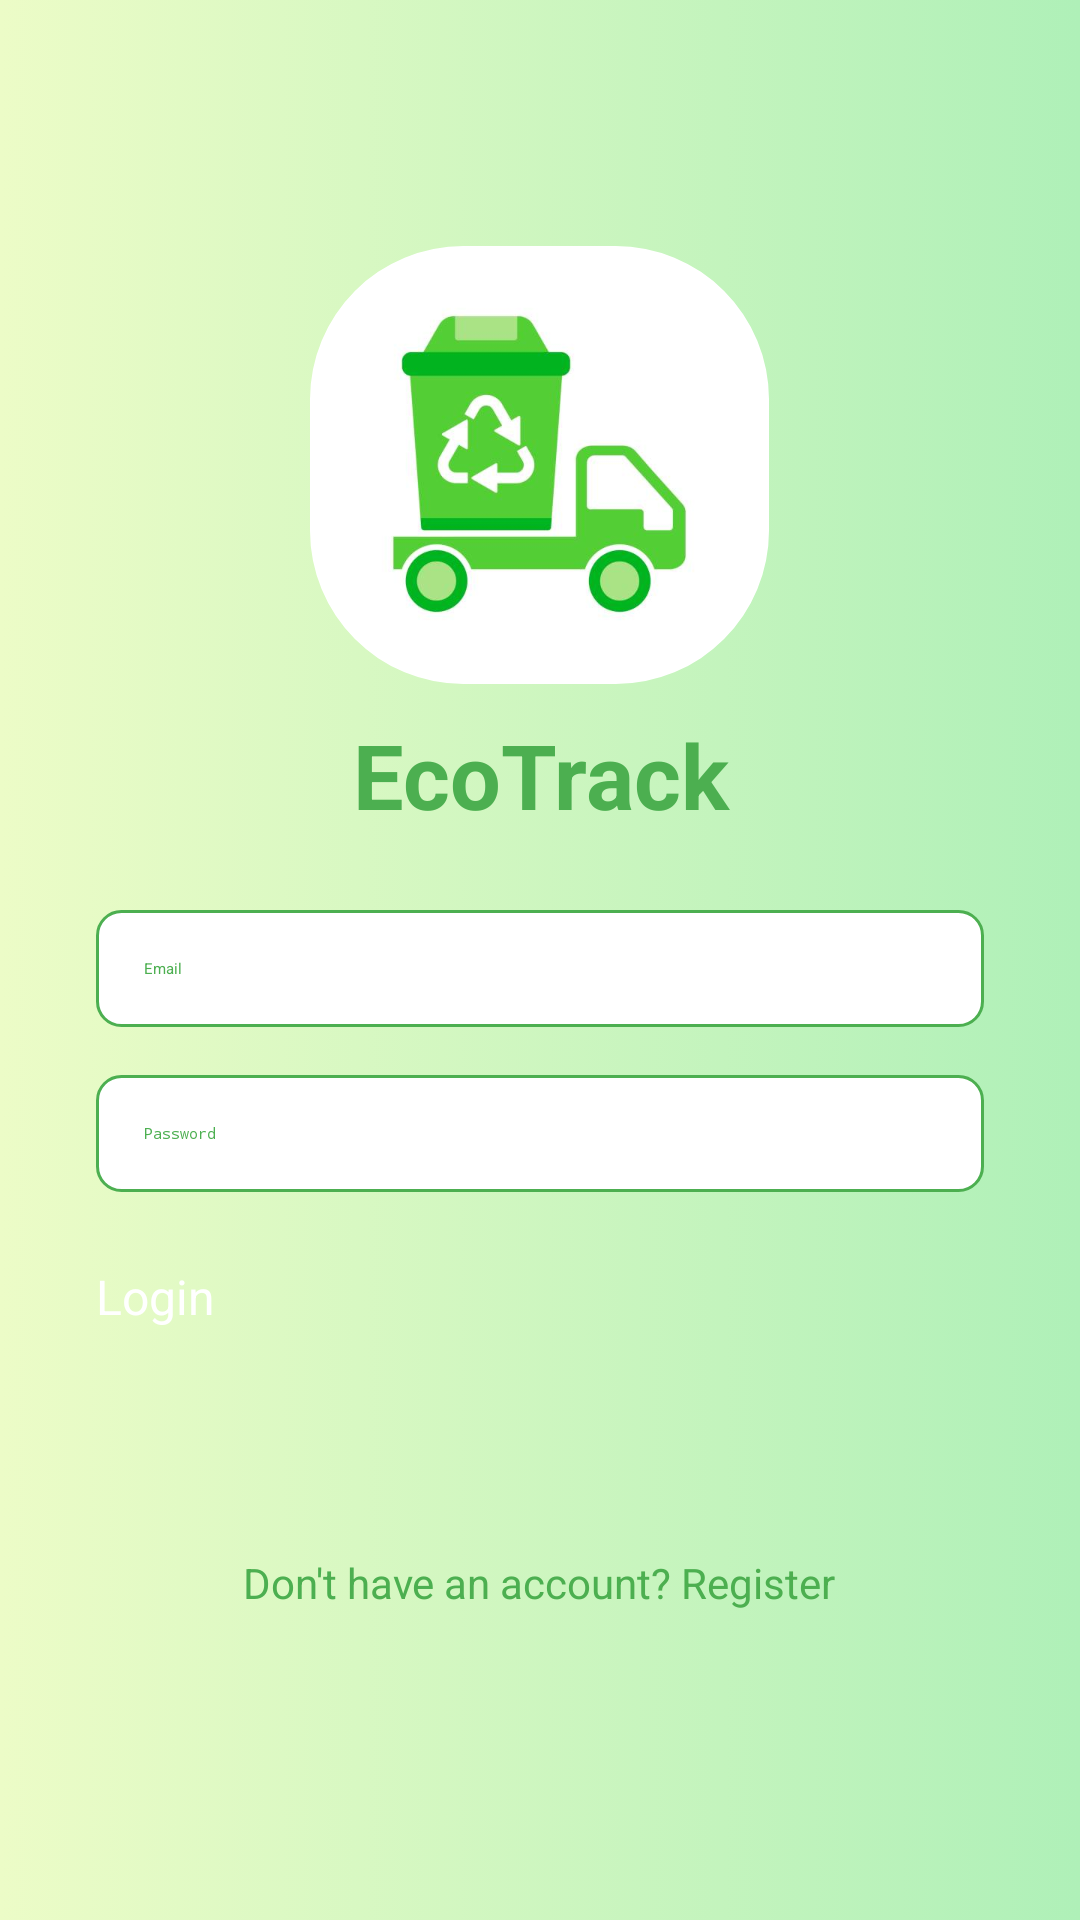

Produce the Android XML layout that renders to this screen, including the resource entries it uses.
<!-- AndroidManifest.xml: application theme Theme.EcoTrack -->
<!-- res/layout/activity_login.xml -->
<?xml version="1.0" encoding="utf-8"?>
<LinearLayout xmlns:android="http://schemas.android.com/apk/res/android"
    android:layout_width="match_parent"
    android:layout_height="match_parent"
    xmlns:app="http://schemas.android.com/apk/res-auto"
    android:orientation="vertical"
    android:padding="32dp"
    android:background="@drawable/gradient_background">

    


    
    <com.google.android.material.imageview.ShapeableImageView
        android:id="@+id/login_logo"
        android:layout_width="153dp"
        android:layout_height="146dp"
        android:layout_gravity="center"
        android:layout_marginTop="50dp"
        android:layout_marginBottom="10dp"
        android:contentDescription="App Logo"
        android:scaleType="centerCrop"
        android:src="@drawable/ic_logo"
        app:shapeAppearanceOverlay="@style/RoundedSquare" />

    <TextView
        android:layout_width="match_parent"
        android:layout_height="wrap_content"
        android:layout_gravity="center"
        android:layout_marginBottom="25dp"
        android:text="EcoTrack"
        android:textAlignment="center"
        android:textColor="#4CAF50"
        android:textSize="30sp"
        android:textStyle="bold" />

    <EditText
        android:id="@+id/login_email"
        android:layout_width="match_parent"
        android:layout_height="wrap_content"
        android:hint="Email"
        android:textColor="#4CAF50"
        android:inputType="textEmailAddress"
        android:padding="16dp"
        android:background="@drawable/edittext_background"
        android:layout_marginBottom="16dp" />

    
    <EditText
        android:id="@+id/login_password"
        android:layout_width="match_parent"
        android:layout_height="wrap_content"
        android:hint="Password"
        android:textColor="#4CAF50"
        android:inputType="textPassword"
        android:padding="16dp"
        android:background="@drawable/edittext_background"
        android:layout_marginBottom="24dp" />

    
    <Button
        android:id="@+id/login_button"
        android:layout_width="match_parent"
        android:layout_height="wrap_content"
        android:text="Login"
        android:backgroundTint="#4CAF50"
        android:textColor="#FFFFFF"
        android:textSize="16sp"
        android:layout_marginBottom="50dp" />

    <ProgressBar
        android:id="@+id/progress_bar"
        android:layout_width="wrap_content"
        android:layout_height="wrap_content"
        android:visibility="gone"
        android:layout_gravity="center" />


    
    <TextView
        android:id="@+id/login_register"
        android:layout_width="wrap_content"
        android:layout_height="wrap_content"
        android:layout_marginTop="25dp"
        android:text="Don't have an account? Register"
        android:textColor="#4CAF50"
        android:textSize="14sp"
        android:layout_gravity="center" />

</LinearLayout>
<!-- resources referenced by this layout -->
<resources>
  <!-- drawable edittext_background (drawable) -->
  <shape xmlns:android="http://schemas.android.com/apk/res/android">
      <solid android:color="#FFFFFF" />
      <corners android:radius="8dp" />
      <stroke android:width="1dp" android:color="#4CAF50" />
  </shape>
  <!-- drawable gradient_background (drawable) -->
  <?xml version="1.0" encoding="utf-8"?>
  <selector xmlns:android="http://schemas.android.com/apk/res/android">
      <item>
          <shape>
              <gradient
                  android:startColor="#ecfcc7"
                  android:endColor="#aff0b8"
                  android:type="linear" />
          </shape>
      </item>
  </selector>
  <!-- drawable ic_logo: jpg bitmap (drawable, 16246 bytes) -->
  <style name="RoundedSquare">
          <item name="cornerSize">35%</item>
      </style>
  <style name="Theme.EcoTrack" parent="Base.Theme.EcoTrack">
          
          <item name="android:navigationBarColor">@android:color/transparent</item>
          <item name="android:statusBarColor">@android:color/transparent</item>
          <item name="android:windowLightStatusBar">?attr/isLightTheme</item>
      </style>
</resources>
